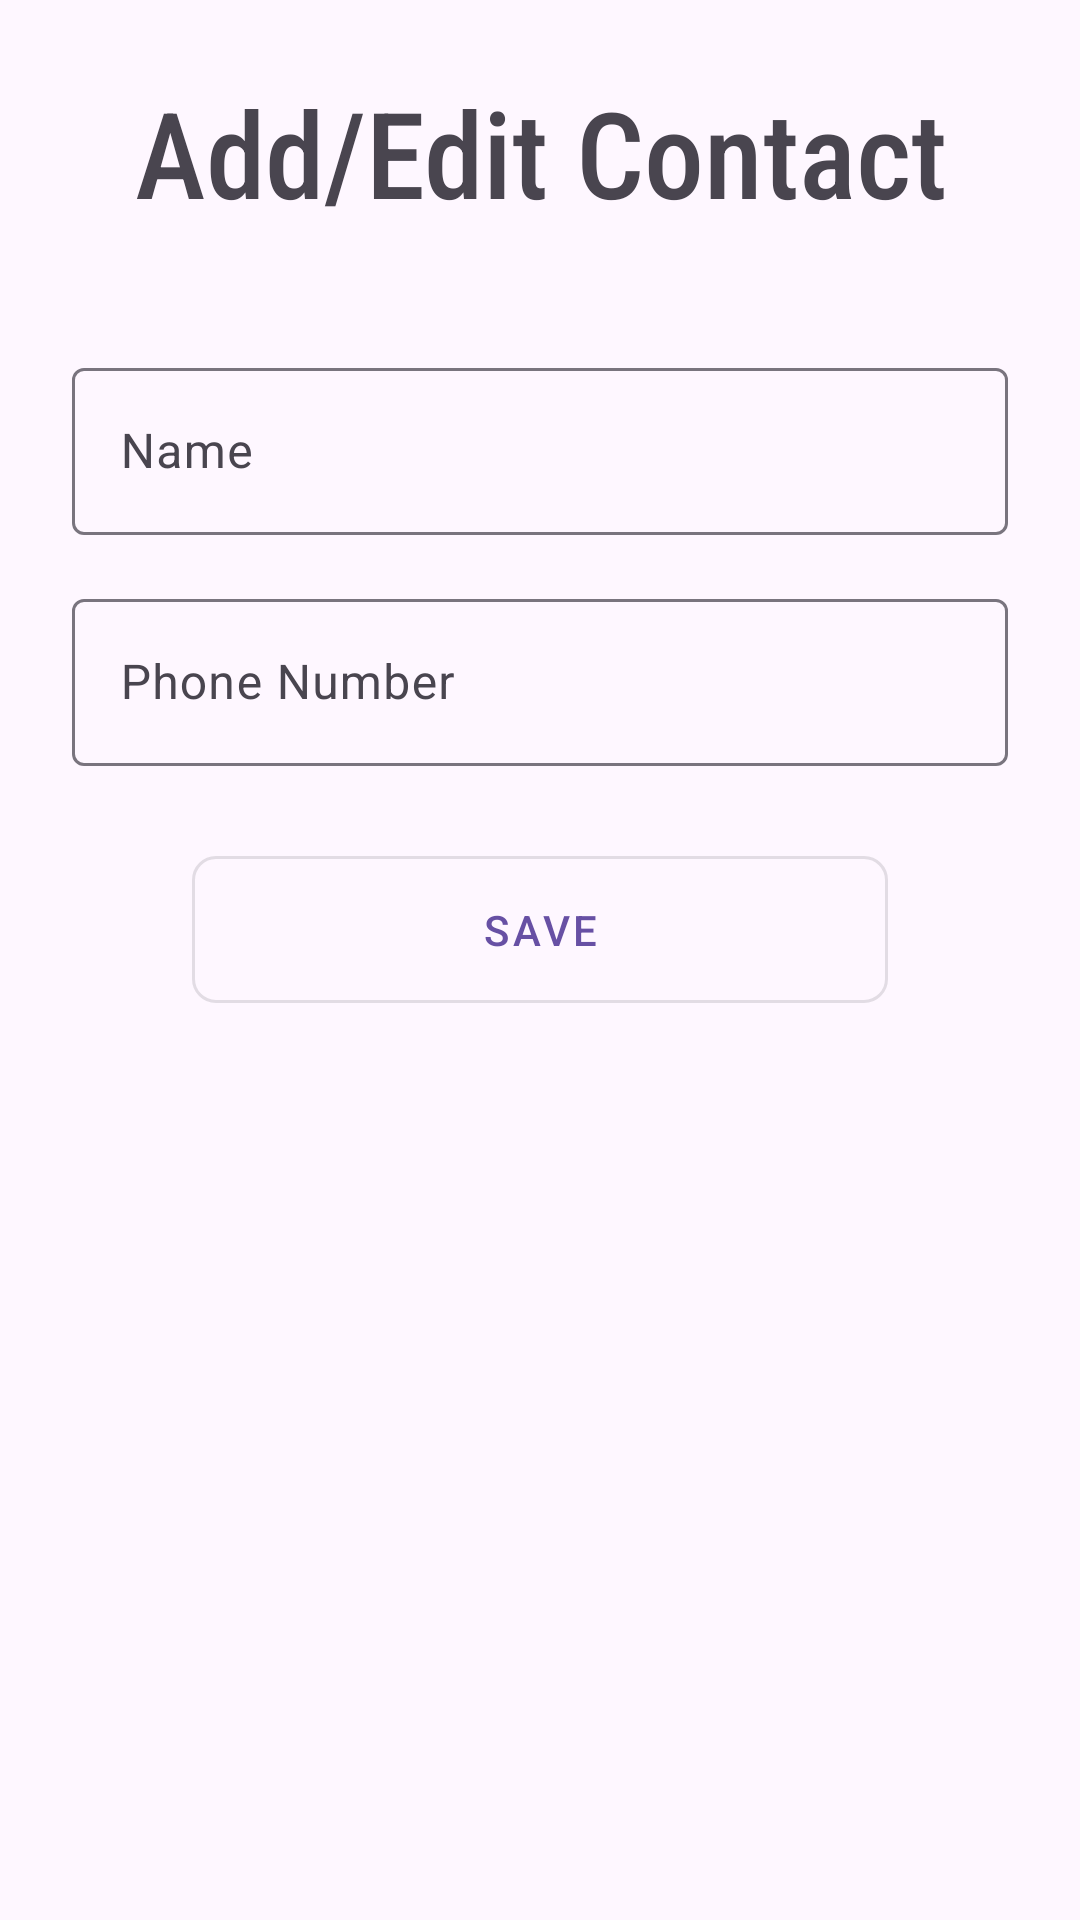

The Android layout XML behind this screen, and the referenced resources:
<!-- AndroidManifest.xml: application theme Theme.PrivateContacts -->
<!-- res/layout/activity_add_edit_contact.xml -->
<?xml version="1.0" encoding="utf-8"?>
<androidx.constraintlayout.widget.ConstraintLayout xmlns:android="http://schemas.android.com/apk/res/android"
    xmlns:app="http://schemas.android.com/apk/res-auto"
    xmlns:tools="http://schemas.android.com/tools"
    android:id="@+id/main"
    android:layout_width="match_parent"
    android:layout_height="match_parent"
    tools:context=".AddEditContactActivity">
    <LinearLayout
        android:layout_width="0dp"
        android:layout_height="0dp"
        android:orientation="vertical"
        android:padding="24dp"
        app:layout_constraintTop_toTopOf="parent"
        app:layout_constraintBottom_toBottomOf="parent"
        app:layout_constraintStart_toStartOf="parent"
        app:layout_constraintEnd_toEndOf="parent">

        
        <TextView
            android:layout_width="match_parent"
            android:layout_height="wrap_content"
            android:text="Add/Edit Contact"
            android:fontFamily="sans-serif-condensed-medium"
            android:textSize="40sp"
            android:textAlignment="center"/>

        
        <com.google.android.material.textfield.TextInputLayout
            android:layout_width="match_parent"
            android:layout_height="wrap_content"
            android:layout_marginTop="40dp"
            android:hint="Name"
            app:endIconMode="clear_text">

            <com.google.android.material.textfield.TextInputEditText
                android:id="@+id/contactName"
                android:layout_width="match_parent"
                android:layout_height="wrap_content"
                android:inputType="textPersonName" />
        </com.google.android.material.textfield.TextInputLayout>

        
        <com.google.android.material.textfield.TextInputLayout
            android:layout_width="match_parent"
            android:layout_height="wrap_content"
            android:layout_marginTop="16dp"
            android:hint="Phone Number"
            app:endIconMode="clear_text">

            <com.google.android.material.textfield.TextInputEditText
                android:id="@+id/contactPhone"
                android:layout_width="match_parent"
                android:layout_height="wrap_content"
                android:maxLength="16"
                android:inputType="phone" />
        </com.google.android.material.textfield.TextInputLayout>

        
        <com.google.android.material.button.MaterialButton
            android:id="@+id/saveButton"
            android:layout_width="match_parent"
            android:layout_height="wrap_content"
            android:layout_marginTop="24dp"
            android:layout_marginHorizontal="40dp"
            android:text="Save"
            android:paddingVertical="15dp"
            style="@style/Widget.MaterialComponents.Button.OutlinedButton"
            app:cornerRadius="8dp" />

    </LinearLayout>
</androidx.constraintlayout.widget.ConstraintLayout>
<!-- resources referenced by this layout -->
<resources>
  <style name="Theme.PrivateContacts" parent="Base.Theme.PrivateContacts" />
  <style name="Base.Theme.PrivateContacts" parent="Theme.Material3.DayNight.NoActionBar">
          
          
      </style>
</resources>
